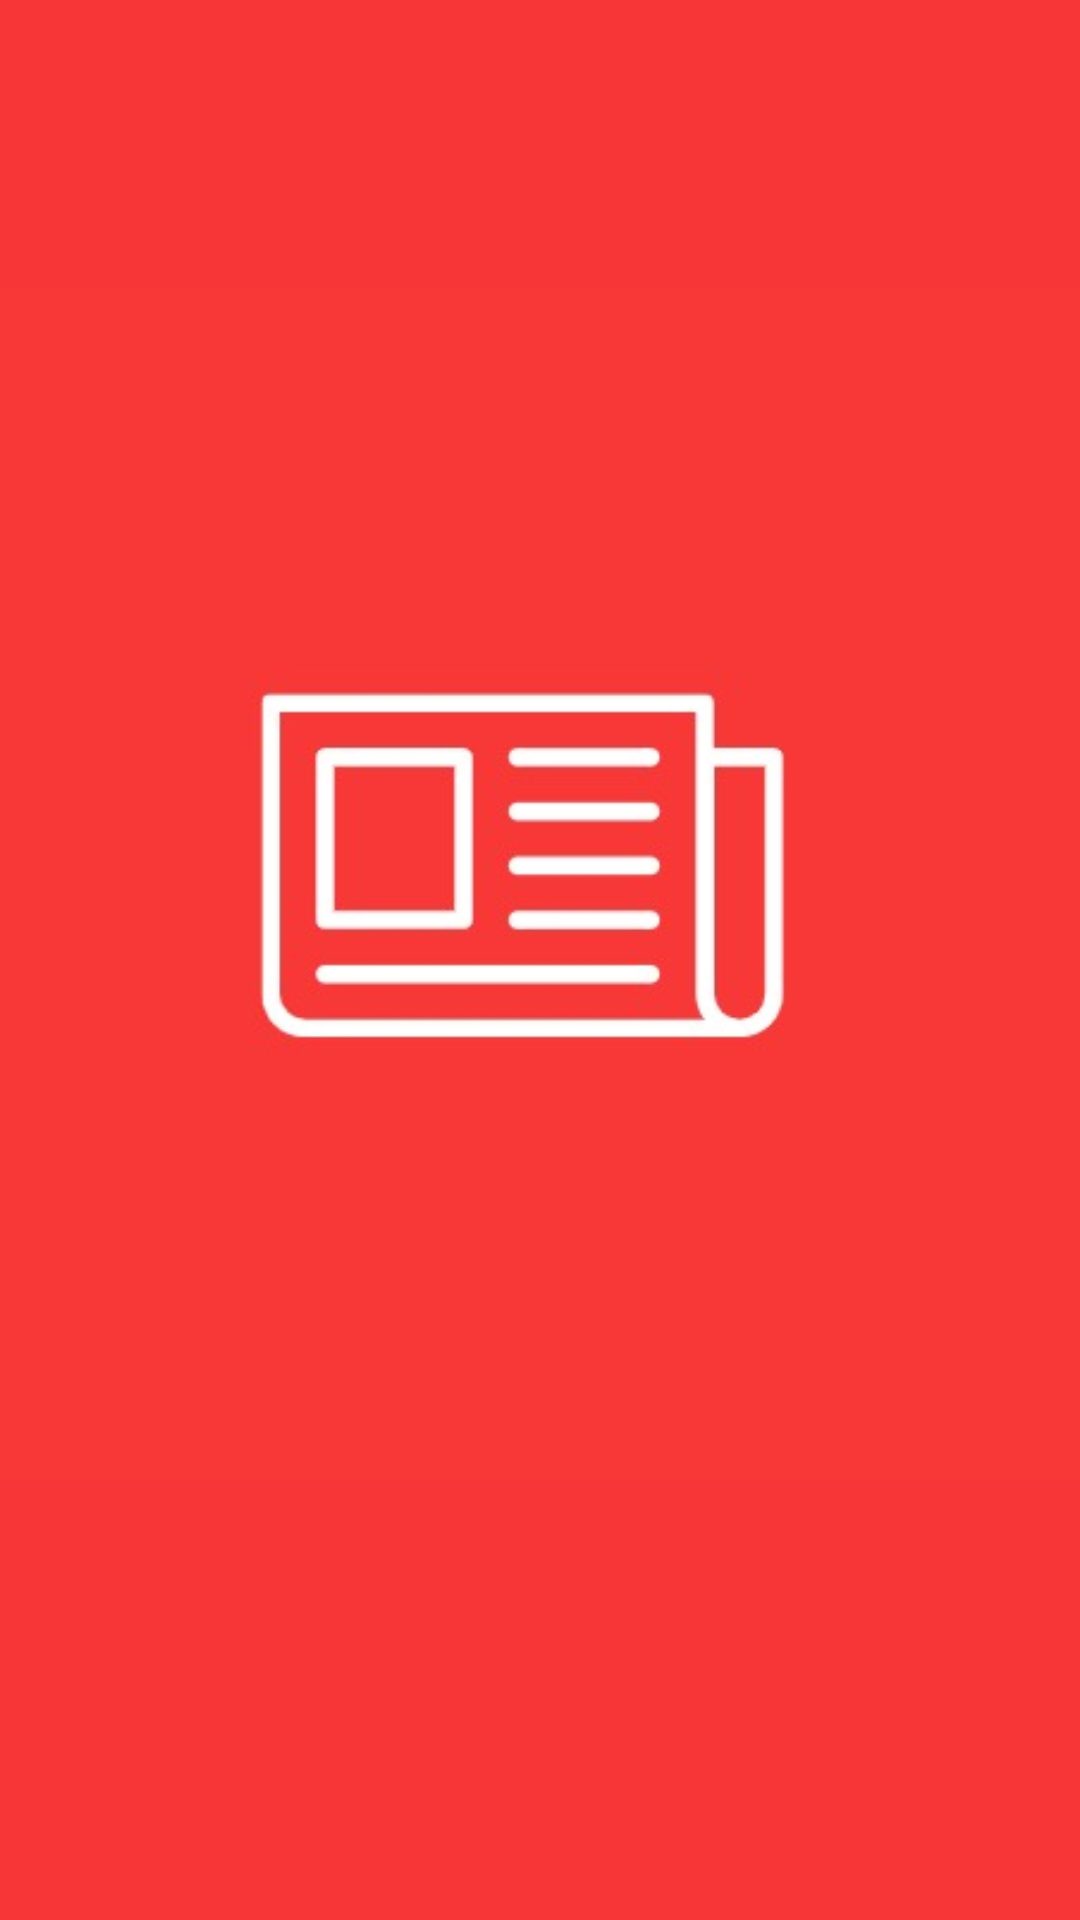

Android layout source for this screen:
<!-- AndroidManifest.xml: application theme Theme.Newshunt -->
<!-- res/layout/splash.xml -->
<?xml version="1.0" encoding="utf-8"?>
<androidx.constraintlayout.widget.ConstraintLayout xmlns:android="http://schemas.android.com/apk/res/android"
    xmlns:app="http://schemas.android.com/apk/res-auto"
    xmlns:tools="http://schemas.android.com/tools"
    android:layout_width="match_parent"
    android:layout_height="match_parent"
    android:background="#F73737"
    tools:context=".splash">

    <ImageView
        android:id="@+id/imageView2"
        android:layout_width="524dp"
        android:layout_height="398dp"
        app:layout_constraintBottom_toBottomOf="parent"
        app:layout_constraintEnd_toEndOf="parent"
        app:layout_constraintHorizontal_bias="0.504"
        app:layout_constraintStart_toStartOf="parent"
        app:layout_constraintTop_toTopOf="parent"
        app:layout_constraintVertical_bias="0.396"
        app:srcCompat="@drawable/qq" />

    <TextView
        android:id="@+id/textView"
        android:layout_width="wrap_content"
        android:layout_height="wrap_content"
        android:fontFamily="serif"
        android:text="NewsHunt"
        android:textColor="#D8D2D2"
        android:textSize="32sp"
        app:layout_constraintBottom_toTopOf="@+id/imageView2"
        app:layout_constraintEnd_toStartOf="@+id/imageView2"
        app:layout_constraintStart_toEndOf="@+id/imageView2"
        app:layout_constraintTop_toBottomOf="@+id/imageView2"
        app:layout_constraintVertical_bias="0.238" />
</androidx.constraintlayout.widget.ConstraintLayout>
<!-- resources referenced by this layout -->
<resources>
  <!-- drawable qq: jpg bitmap (drawable, 10803 bytes) -->
  <style name="Theme.Newshunt" parent="Base.Theme.Newshunt" />
  <style name="Base.Theme.Newshunt" parent="Theme.Material3.DayNight.NoActionBar">
          
          
      </style>
</resources>
